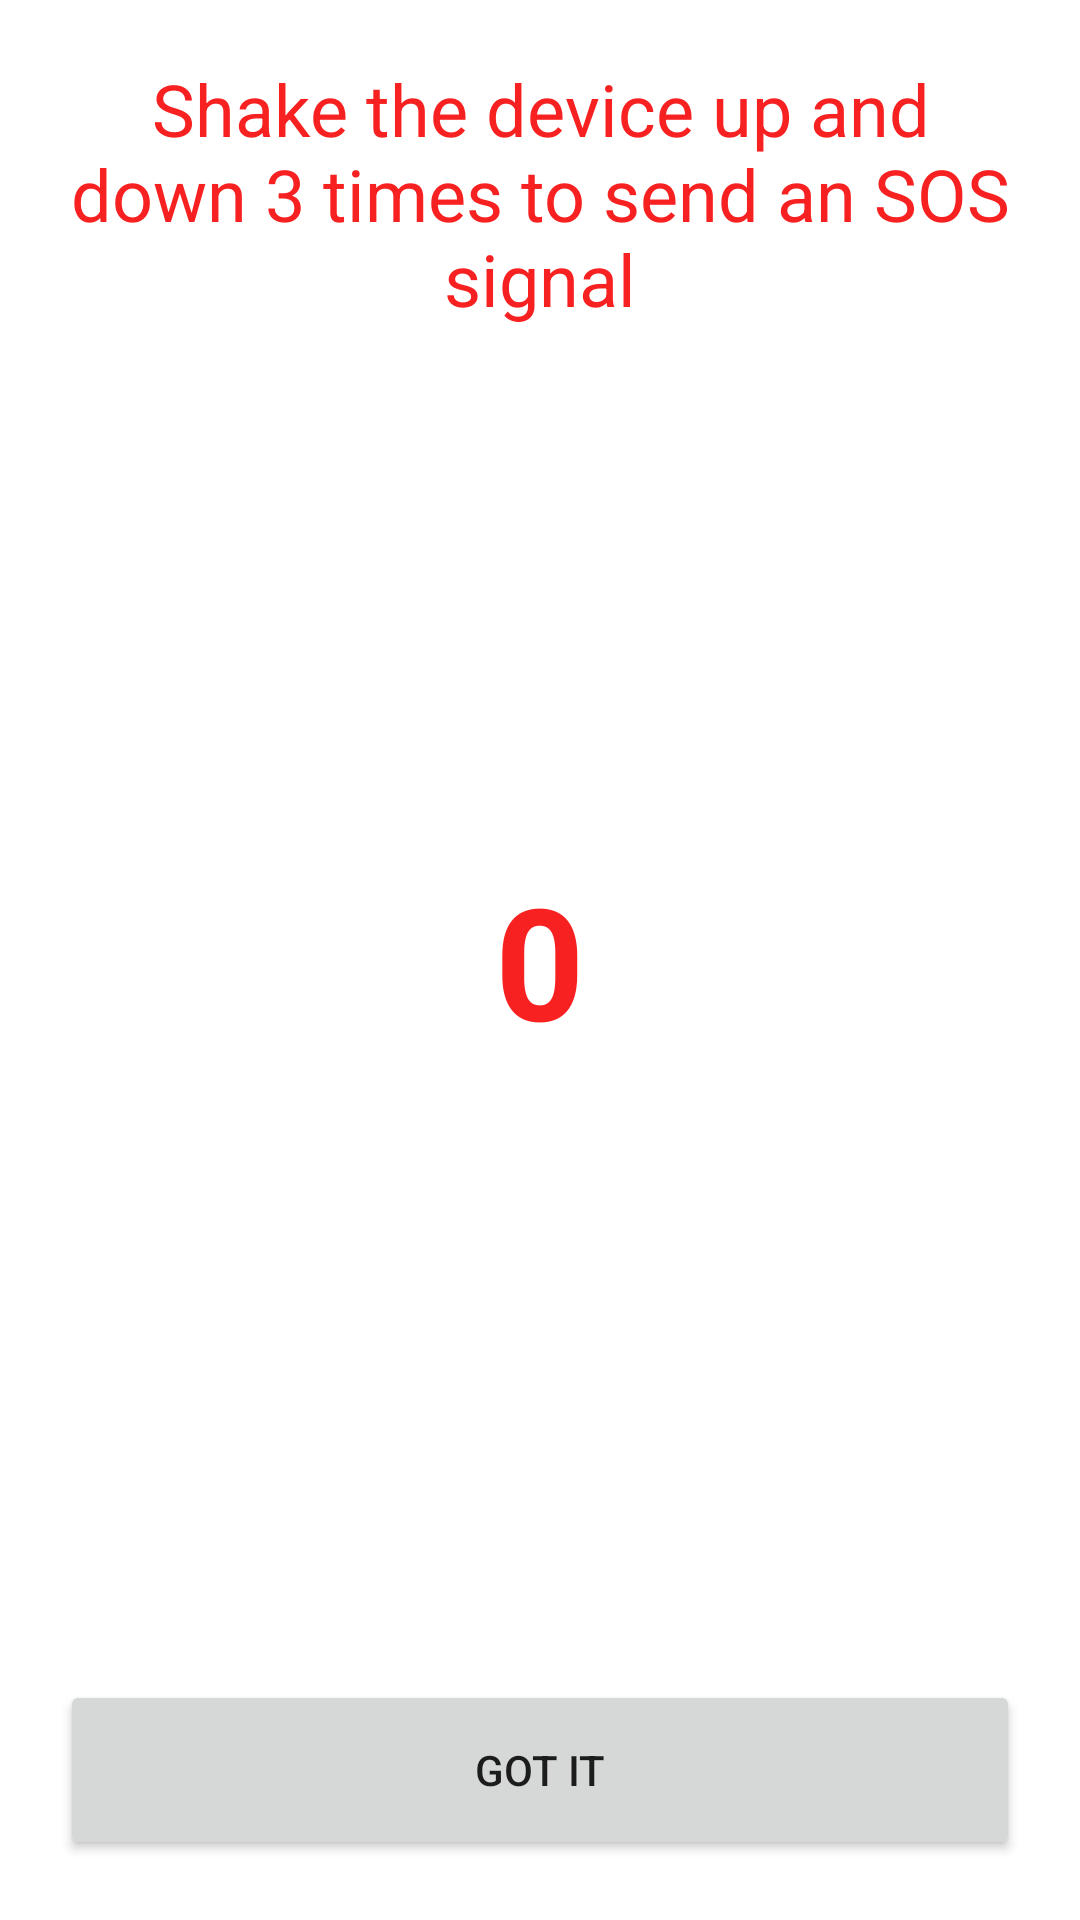

Write the Android layout XML for this screen, with the resource values it uses.
<!-- AndroidManifest.xml: application theme Theme.WomenSafetyApp -->
<!-- res/layout/activity_tutorial.xml -->
<?xml version="1.0" encoding="utf-8"?>
<androidx.constraintlayout.widget.ConstraintLayout xmlns:android="http://schemas.android.com/apk/res/android"
    xmlns:app="http://schemas.android.com/apk/res-auto"
    xmlns:tools="http://schemas.android.com/tools"
    android:layout_width="match_parent"
    android:layout_height="match_parent"
    tools:context=".TutorialActivity">


    <ImageView
        android:id="@+id/frameImageView"
        android:layout_width="150dp"
        android:layout_height="300dp"
        android:scaleType="fitXY"
        app:layout_constraintBottom_toBottomOf="parent"
        app:layout_constraintEnd_toEndOf="parent"
        app:layout_constraintHorizontal_bias="0.5"
        app:layout_constraintStart_toStartOf="parent"
        app:layout_constraintTop_toTopOf="parent"
        app:srcCompat="@drawable/phone_frame" />

    <TextView
        android:id="@+id/shake_count"
        android:layout_width="wrap_content"
        android:layout_height="wrap_content"
        android:text="0"
        android:textColor="@color/red"
        android:textSize="52sp"
        android:textStyle="bold"
        app:layout_constraintBottom_toBottomOf="parent"
        app:layout_constraintEnd_toEndOf="parent"
        app:layout_constraintRight_toRightOf="parent"
        app:layout_constraintStart_toStartOf="parent"
        app:layout_constraintTop_toTopOf="parent" />

    <TextView
        android:id="@+id/textView4"
        android:layout_width="0dp"
        android:layout_height="wrap_content"
        android:layout_marginStart="20dp"
        android:layout_marginTop="20dp"
        android:layout_marginEnd="20dp"
        android:text="@string/shake_tutorial"
        android:textAlignment="center"
        android:textColor="@color/red"
        android:textSize="24sp"
        app:layout_constraintEnd_toEndOf="parent"
        app:layout_constraintStart_toStartOf="parent"
        app:layout_constraintTop_toTopOf="parent" />

    <Button
        android:id="@+id/skipTutorialButton"
        android:layout_width="0dp"
        android:layout_height="60dp"
        android:layout_marginStart="20dp"
        android:layout_marginEnd="20dp"
        android:layout_marginBottom="20dp"
        android:text="@string/got_it"
        app:layout_constraintBottom_toBottomOf="parent"
        app:layout_constraintEnd_toEndOf="parent"
        app:layout_constraintStart_toStartOf="parent" />
</androidx.constraintlayout.widget.ConstraintLayout>
<!-- resources referenced by this layout -->
<resources>
  <color name="red">#F82121</color>
  <string name="got_it">GOT IT</string>
  <string name="shake_tutorial">Shake the device up and down 3 times to send an SOS signal</string>
  <style name="Theme.WomenSafetyApp" parent="Theme.MaterialComponents.DayNight.DarkActionBar">
          
          <item name="colorPrimary">@color/purple_500</item>
          <item name="colorPrimaryVariant">@color/purple_700</item>
          <item name="colorOnPrimary">@color/black</item>
          
          <item name="colorSecondary">@color/teal_200</item>
          <item name="colorSecondaryVariant">@color/teal_700</item>
          <item name="colorOnSecondary">@color/black</item>
          
          <item name="android:statusBarColor" tools:targetApi="l">?attr/colorPrimaryVariant</item>
          <item name="actionBarTheme">@style/transparentActionBar</item>
  
          
      </style>
  <color name="purple_500">#FF6200EE</color>
  <color name="purple_700">#FF3700B3</color>
  <color name="black">#FF000000</color>
  <color name="teal_200">#FF03DAC5</color>
  <color name="teal_700">#FF018786</color>
  <style name="transparentActionBar" parent="Theme.MaterialComponents.DayNight.DarkActionBar">
          <item name="colorPrimary">@color/transparent</item>
      </style>
  <color name="transparent">#00FFFFFF</color>
</resources>
